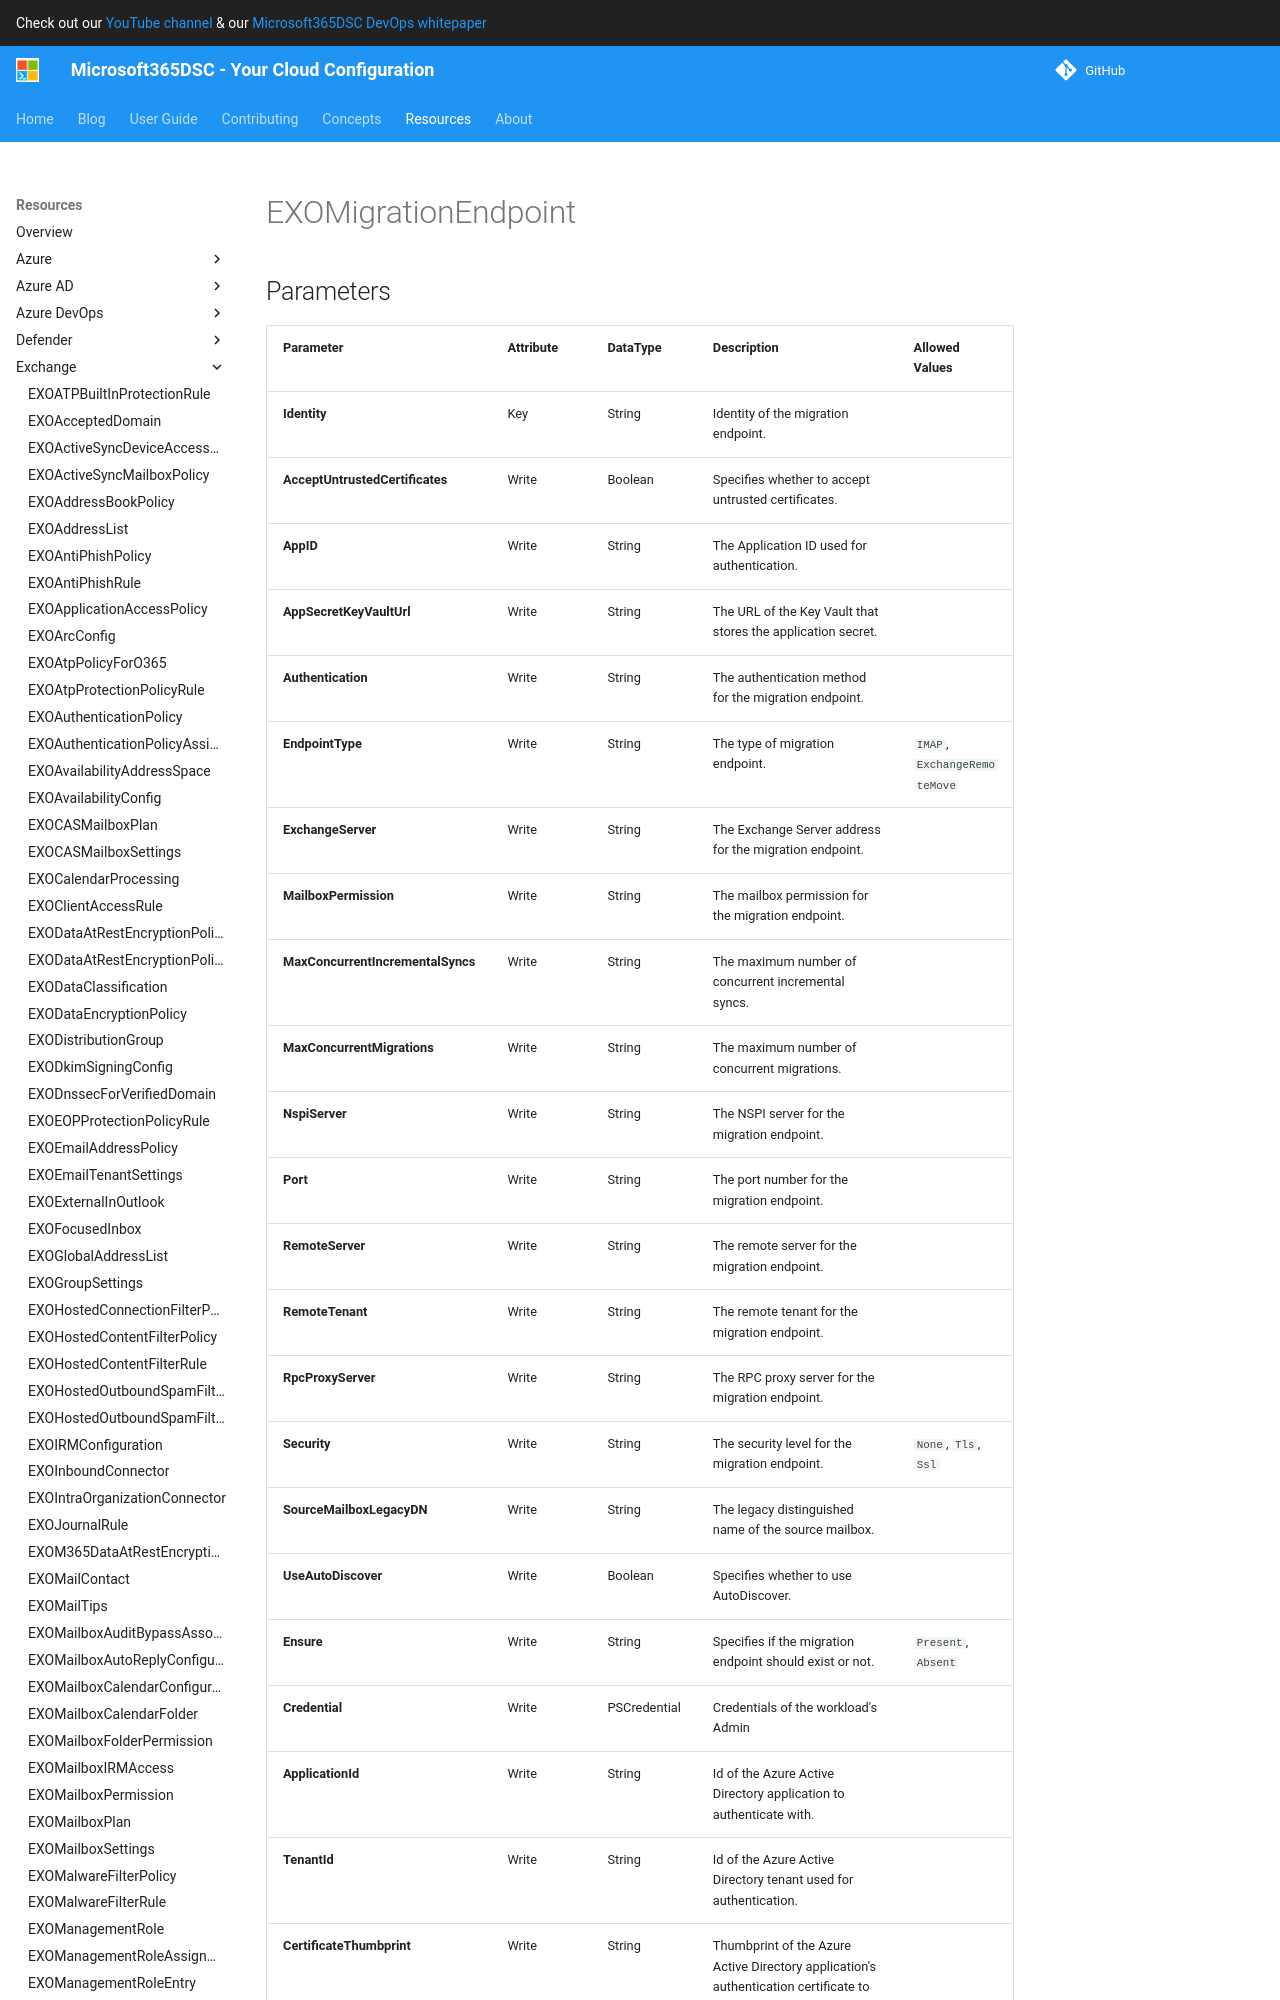

repository: microsoft/Microsoft365DSC · page: resources/exchange/EXOMigrationEndpoint/index.html · generator: mkdocs

# EXOMigrationEndpoint

## Parameters

| Parameter | Attribute | DataType | Description | Allowed Values |
| --- | --- | --- | --- | --- |
| **Identity** | Key | String | Identity of the migration endpoint. | |
| **AcceptUntrustedCertificates** | Write | Boolean | Specifies whether to accept untrusted certificates. | |
| **AppID** | Write | String | The Application ID used for authentication. | |
| **AppSecretKeyVaultUrl** | Write | String | The URL of the Key Vault that stores the application secret. | |
| **Authentication** | Write | String | The authentication method for the migration endpoint. | |
| **EndpointType** | Write | String | The type of migration endpoint. | `IMAP` |
| **ExchangeServer** | Write | String | The Exchange Server address for the migration endpoint. | |
| **MailboxPermission** | Write | String | The mailbox permission for the migration endpoint. | |
| **MaxConcurrentIncrementalSyncs** | Write | String | The maximum number of concurrent incremental syncs. | |
| **MaxConcurrentMigrations** | Write | String | The maximum number of concurrent migrations. | |
| **NspiServer** | Write | String | The NSPI server for the migration endpoint. | |
| **Port** | Write | String | The port number for the migration endpoint. | |
| **RemoteServer** | Write | String | The remote server for the migration endpoint. | |
| **RemoteTenant** | Write | String | The remote tenant for the migration endpoint. | |
| **RpcProxyServer** | Write | String | The RPC proxy server for the migration endpoint. | |
| **Security** | Write | String | The security level for the migration endpoint. | `None`, `Tls`, `Ssl` |
| **SourceMailboxLegacyDN** | Write | String | The legacy distinguished name of the source mailbox. | |
| **UseAutoDiscover** | Write | Boolean | Specifies whether to use AutoDiscover. | |
| **Ensure** | Write | String | Specifies if the migration endpoint should exist or not. | `Present`, `Absent` |
| **Credential** | Write | PSCredential | Credentials of the workload's Admin | |
| **ApplicationId** | Write | String | Id of the Azure Active Directory application to authenticate with. | |
| **TenantId** | Write | String | Id of the Azure Active Directory tenant used for authentication. | |
| **CertificateThumbprint** | Write | String | Thumbprint of the Azure Active Directory application's authentication certificate to use for authentication. | |
| **ManagedIdentity** | Write | Boolean | Managed ID being used for authentication. | |
| **AccessTokens** | Write | StringArray[] | Access token used for authentication. | |
